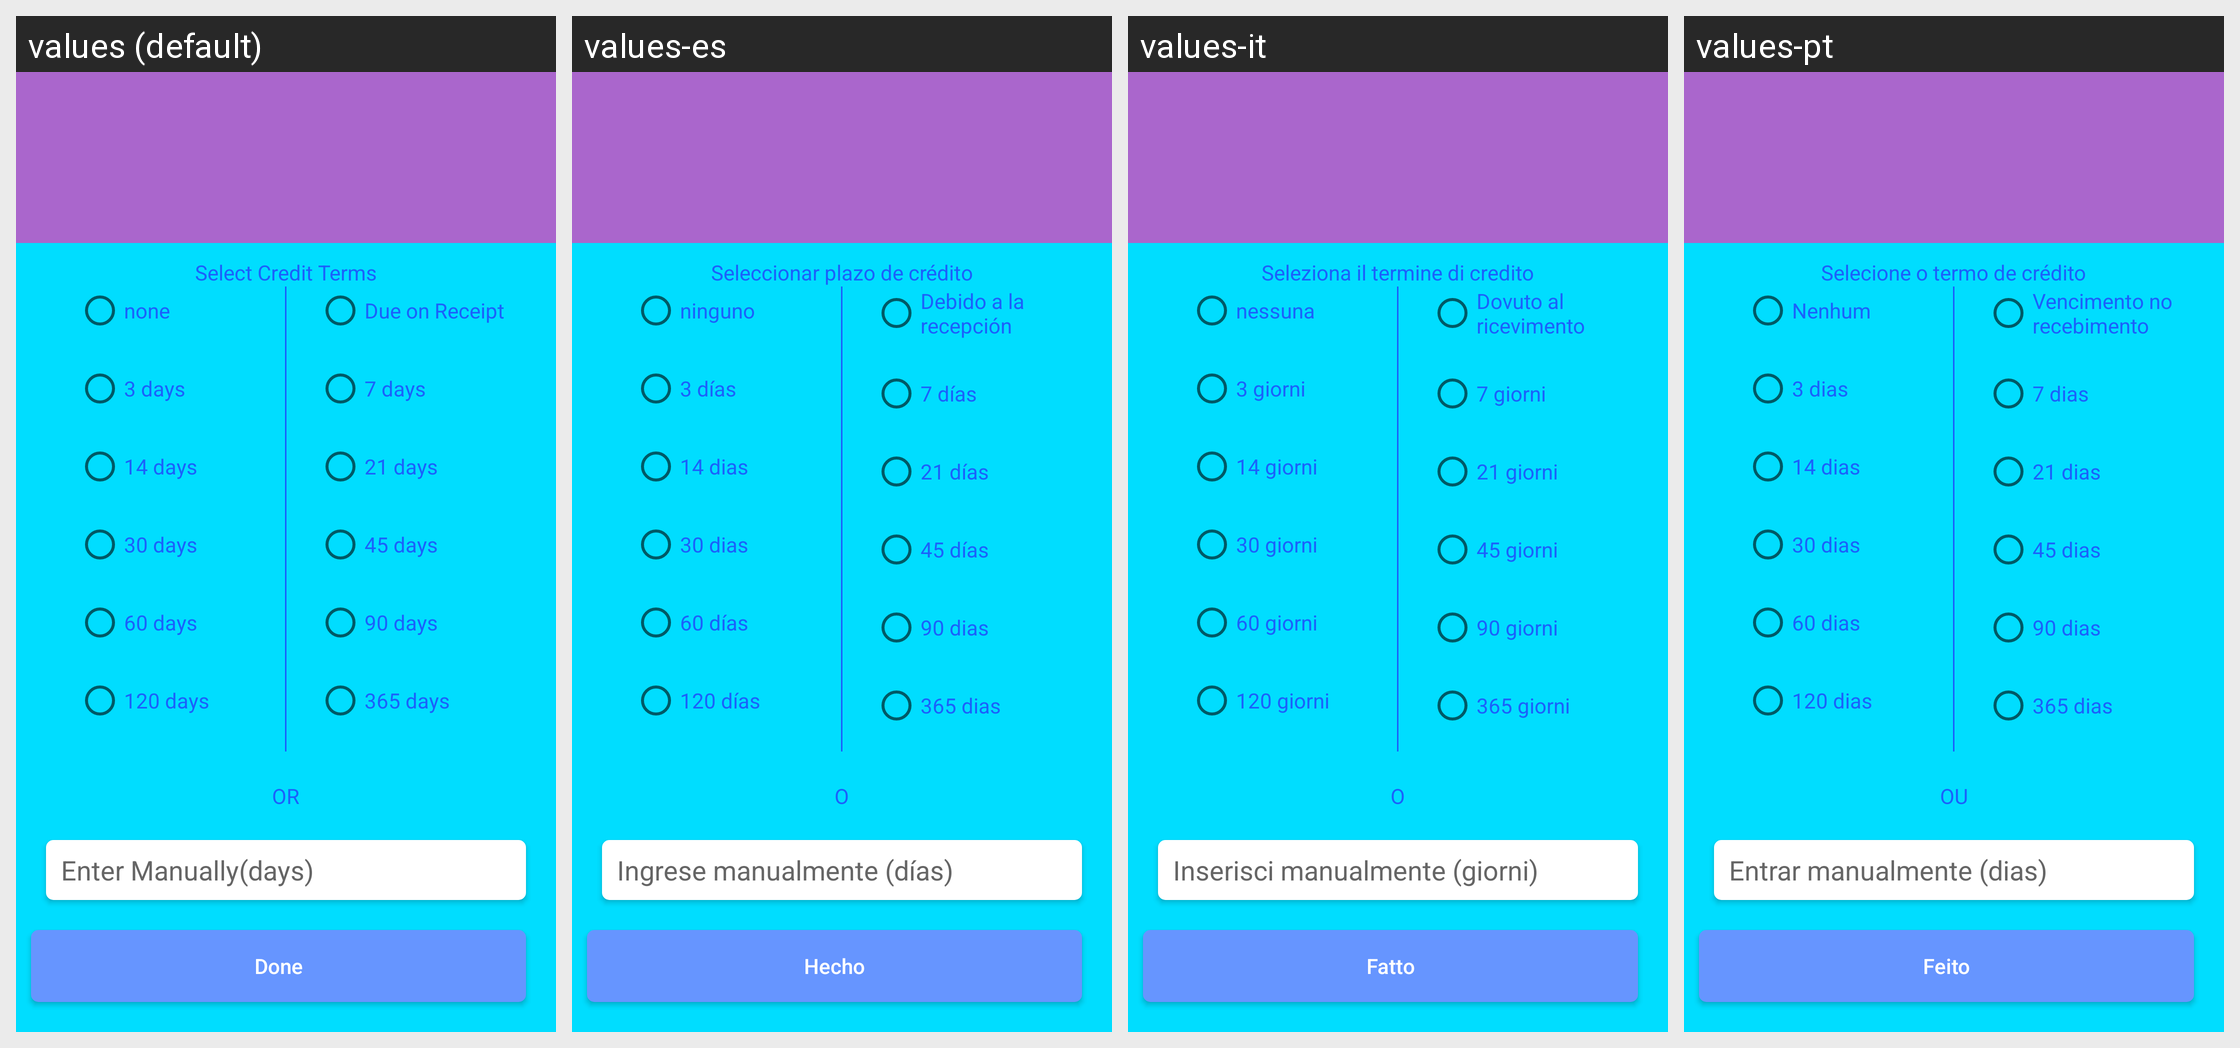

The Android screen above is rendered under several locales of the same app. Produce the string resources it draws, with the default and per-locale values.
Android screen res/layout/aaaaa.xml rendered under 4 locales, left to right: values (default), values-es, values-it, values-pt. Device: Nexus 5 (rendered at 1080×1920; each locale shown at half size, 540×960, under a caption strip naming it); theme AppTheme.
Other locales in the repository, not shown: values-ar, values-de, values-fr, values-nl.
Strings drawn on this screen, with the default value and each locale's value (text and hints the layout hard-codes, and strings that could not be matched under every locale, appear in the picture but are not listed):

dialog_SelectCreditTerms
  values: Select Credit Terms
  values-es: Seleccionar plazo de crédito
  values-it: Seleziona il termine di credito
  values-pt: Selecione o termo de crédito

dialog_DateNone
  values: none
  values-es: ninguno
  values-it: nessuna
  values-pt: Nenhum

dialog_Date3days
  values: 3 days
  values-es: 3 días
  values-it: 3 giorni
  values-pt: 3 dias

dialog_Date14days
  values: 14 days
  values-es: 14 dias
  values-it: 14 giorni
  values-pt: 14 dias

dialog_Date30days
  values: 30 days
  values-es: 30 dias
  values-it: 30 giorni
  values-pt: 30 dias

dialog_Date60days
  values: 60 days
  values-es: 60 días
  values-it: 60 giorni
  values-pt: 60 dias

dialog_Date120days
  values: 120 days
  values-es: 120 días
  values-it: 120 giorni
  values-pt: 120 dias

dialog_DateDue_on_Receipt
  values: Due on Receipt
  values-es: Debido a la recepción
  values-it: Dovuto al ricevimento
  values-pt: Vencimento no recebimento

dialog_Date7days
  values: 7 days
  values-es: 7 días
  values-it: 7 giorni
  values-pt: 7 dias

dialog_Date21days
  values: 21 days
  values-es: 21 días
  values-it: 21 giorni
  values-pt: 21 dias

dialog_Date45days
  values: 45 days
  values-es: 45 días
  values-it: 45 giorni
  values-pt: 45 dias

dialog_Date90days
  values: 90 days
  values-es: 90 dias
  values-it: 90 giorni
  values-pt: 90 dias

dialog_Date365days
  values: 365 days
  values-es: 365 dias
  values-it: 365 giorni
  values-pt: 365 dias

dialog_DateOR
  values: OR
  values-es: O
  values-it: O
  values-pt: OU

dialog_EnterManually_days
  values: Enter Manually(days)
  values-es: Ingrese manualmente (días)
  values-it: Inserisci manualmente (giorni)
  values-pt: Entrar manualmente (dias)

done
  values: Done
  values-es: Hecho
  values-it: Fatto
  values-pt: Feito
